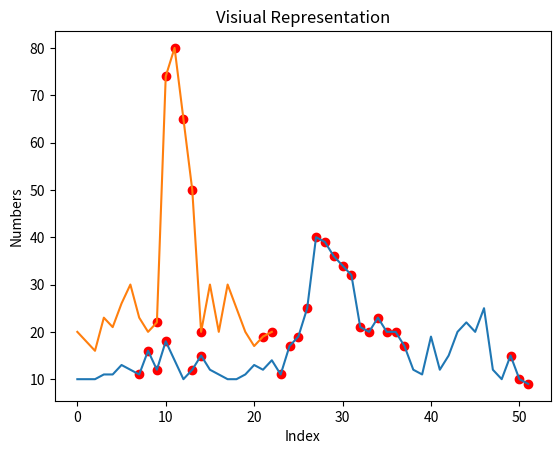

The matplotlib source for this figure:
"""
outbreak_tester

this time, dynamically deal with it

"""

from typing import List, Tuple
# from functools import cache
import numpy
import matplotlib.pyplot as plt


def outbreak_check(data: List[int], sequence_length: int = 3) -> List[Tuple[int, int]]:
    """
    get the sequence of data and find abnormality
    """

    outbreaks = abnormality_check(data, 0, sequence_length)

    print("----------Possible Outbreaks----------")

    for idx in range(0, len(outbreaks), 2):
        print(data[outbreaks[idx]:outbreaks[idx+1]])

    print("--------------------------------------")


def abnormality_check(data: List[int],
                      starting_index: int,
                      running_size: int = 3,
                      prev_average: float = None,
                      prev_diff: float = None,
                      abnormal: bool = False,
                      decreasing: bool = False,
                      abnormal_count: int = 0,
                      last_normal_average: float = None) -> List[int]:

    if running_size+starting_index > len(data):
        if abnormal:
            return [len(data) - abnormal_count, len(data)]
        return []

    average = numpy.average(data[starting_index:starting_index+running_size])

    if prev_average is None:
        return abnormality_check(data, starting_index+1, running_size, average)

    diff = data[starting_index+running_size-1] - prev_average

    if abnormal:
        if decreasing:
            if abs(average - last_normal_average) / average < 0.15:
                return ([starting_index - abnormal_count + 1, starting_index+1]
                        + abnormality_check(data, starting_index+1,
                                            running_size, average))

        if diff < 0:
            return abnormality_check(data, starting_index+1, running_size, average, diff,
                                     abnormal=True,
                                     decreasing=True,
                                     abnormal_count=abnormal_count+1,
                                     last_normal_average=last_normal_average)

        return abnormality_check(data, starting_index+1, running_size, average, diff,
                                 abnormal=True,
                                 abnormal_count=abnormal_count+1,
                                 last_normal_average=last_normal_average)

    if prev_diff is None:
        return abnormality_check(data, starting_index+1, running_size, average, diff)

    if diff - prev_diff > average*0.3:
        return abnormality_check(data, starting_index+1, running_size, average, diff,
                                 abnormal=True,
                                 abnormal_count=abnormal_count+1,
                                 last_normal_average=prev_average)

    return abnormality_check(data, starting_index+1, running_size, average, diff)


if __name__ == "__main__":
    TEST_DATA = [10, 10, 10, 11,
                 11, 13, 12, 11,
                 16, 12, 18, 14,
                 10, 12, 15, 12,
                 11, 10, 10, 11,
                 13, 12, 14, 11,
                 17, 19, 25, 40,
                 39, 36, 34, 32,
                 21, 20, 23, 20,
                 20, 17, 12, 11,
                 19, 12, 15, 20,
                 22, 20, 25, 12,
                 10, 15, 10, 9]

    TEST_DATA2 = [20, 18, 16, 23, 21,
                  26, 30, 23, 20, 22,
                  74, 80, 65, 50, 20,
                  30, 20, 30, 25, 20,
                  17, 19, 20]

    outbreak_check(TEST_DATA)
    outbreak_check(TEST_DATA2)

    outbreak_index = abnormality_check(TEST_DATA, 0)

    for i in range(0, len(outbreak_index), 2):
        for j in range(outbreak_index[i], outbreak_index[i+1]):
            plt.scatter(j, TEST_DATA[j], color="red")

    plotted_data = numpy.array(TEST_DATA)

    plt.plot(plotted_data)
    plt.title("Visiual Representation")
    plt.xlabel("Index")
    plt.ylabel("Numbers")
    plt.grid(False)
    plt.show()

    outbreak_index = abnormality_check(TEST_DATA2, 0)

    for i in range(0, len(outbreak_index), 2):
        for j in range(outbreak_index[i], outbreak_index[i+1]):
            plt.scatter(j, TEST_DATA2[j], color="red")

    plotted_data = numpy.array(TEST_DATA2)

    plt.plot(plotted_data)
    plt.title("Visiual Representation")
    plt.xlabel("Index")
    plt.ylabel("Numbers")
    plt.grid(False)
    plt.show()
